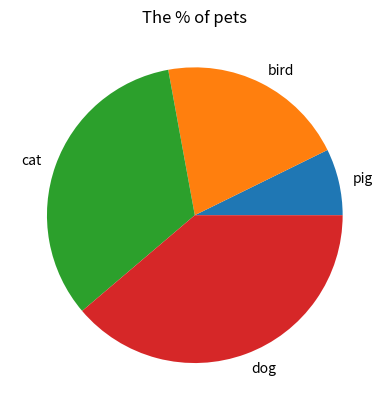

Source code (Python):
import matplotlib.pyplot as plt

data = [12, 34, 55, 64]
name = ["pig", "bird", "cat", "dog"]
plt.pie(data, labels=name)

plt.title("The % of pets")


plt.show()